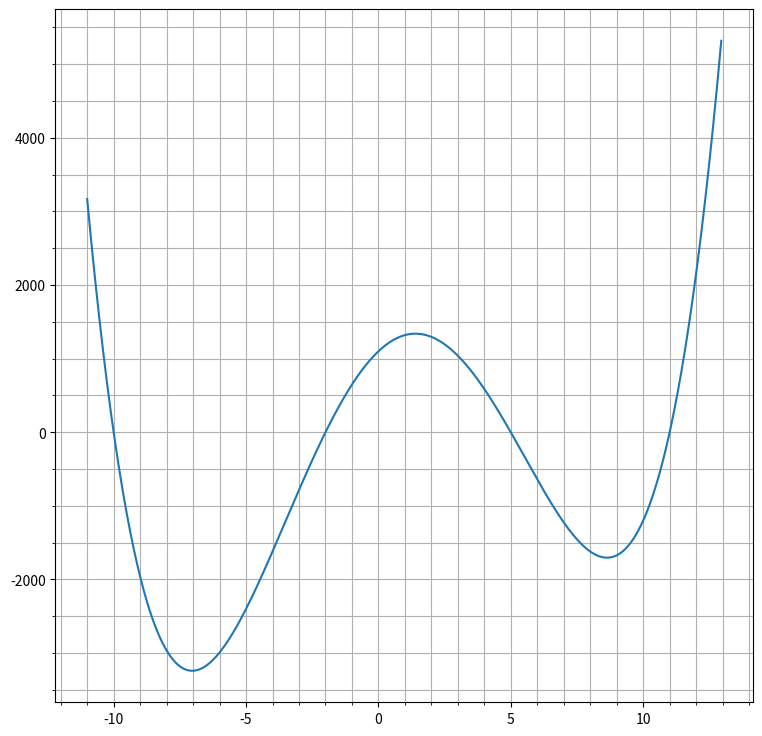
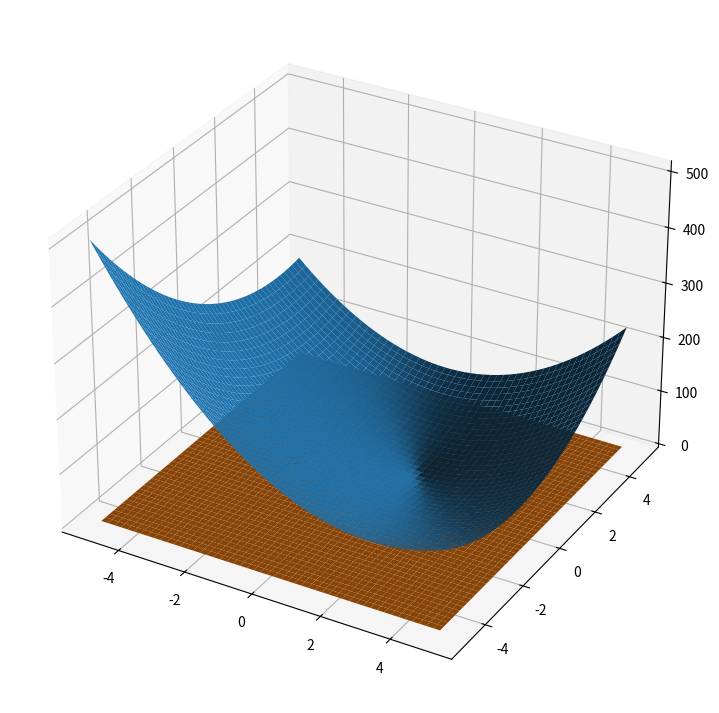

Generate these figures, in order, with matplotlib:
import numpy as np
from matplotlib import pyplot as plt

function = lambda i: (i + 10) * (i + 2) * (i - 5) * (i - 11)

x = np.arange(-11, 13, 0.05)
y = [function(i) for i in x]

plt.figure(figsize=(9, 9))
plt.plot(
    x,
    y,
)
plt.minorticks_on()
plt.grid(which="both")
# plt.show()


def surf():
    n = 1000
    # Creating dataset
    x = np.outer(np.linspace(-5, 5, n), np.ones(n))
    y = x.copy().T  # transpose
    z = 6 * pow(x, 2) + 4 * pow(y, 2) + 4 * x * y - 16 * x - 12 * y + 18

    # Creating figure
    fig = plt.figure(figsize=(14, 9))
    ax = plt.axes(projection="3d")

    # Creating plot
    ax.plot_surface(x, y, z)
    zz = np.zeros((n, n))
    zz.fill(4)
    ax.plot_surface(x, y, zz)  # [[18]*n for _ in range(n)]

    # show plot
    plt.show()


def min_value_on_interval(
    function: callable, value: float, error: float = 0.01
) -> float:
    derivative_fun = 1
    last_value = value
    step = 0.0001
    while abs(derivative_fun) > error:
        derivative_fun = (function(last_value + step) - function(last_value)) / step
        current_value = last_value - step * derivative_fun
        last_value = current_value

    return current_value


if __name__ == "__main__":
    # print(min_value_on_interval(function, 0))
    surf()
